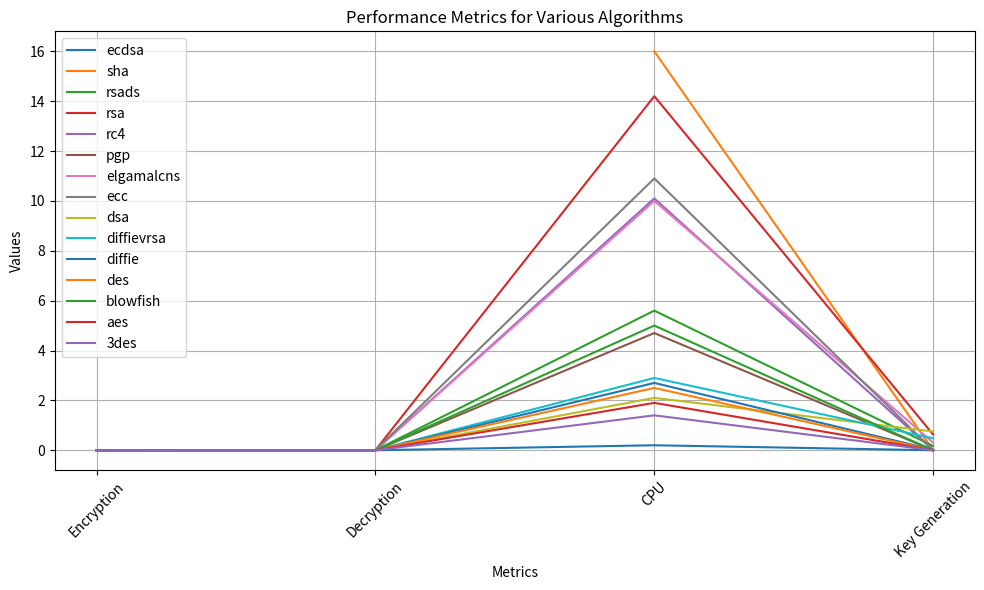

The script that saved this image:
import matplotlib.pyplot as plt

# Data
algorithms = ['ecdsa', 'sha', 'rsads', 'rsa', 'rc4', 'pgp', 'elgamalcns', 'ecc', 'dsa', 'diffievrsa', 'diffie', 'des', 'blowfish', 'aes', '3des']
encryption_times = [0.0, 0.0, 0.0040051937103271484, 0.0019762516021728516, 0.0, 0.0009999275207519531, 0.0009105205535888672, 0.008513927459716797, 0.0, 0.0009992122650146484, 0.0, 1.0008811950683595e-06, 0.0, 4.001855850219727e-06, 3.08990478515625e-06]
decryption_times = [0.0, None, 0.0, 0.002998828887939453, 0.0, 0.0010006427764892578, 0.0009996891021728516, 0.008514642715454102, 0.0, 0.0036051273345947266, 0.0, 9.61780548095703e-07, 3.009319305419922e-06, 2.0008087158203124e-06, 9.121894836425781e-07]
cpu_usage = [0.2, 16.0, 5.6, 14.2, 10.1, 4.7, 10.0, 10.9, 2.1, 2.9, 2.7, 2.5, 5.0, 1.9, 1.4]
key_generation_time = [0.0, 0.0, 0.172, 0.631, 0.0, 0.0, 0.305, 0.00499, 0.753, 0.479, 0.021, 0.0, 0.0, 0.0, 0.0]

# Plotting
plt.figure(figsize=(10, 6))

# Plotting each metric for each algorithm
for algo, enc, dec, cpu, key in zip(algorithms, encryption_times, decryption_times, cpu_usage, key_generation_time):
    plt.plot(['Encryption', 'Decryption', 'CPU', 'Key Generation'], [enc, dec, cpu, key], label=algo)

# Adding labels and title
plt.xlabel('Metrics')
plt.ylabel('Values')
plt.title('Performance Metrics for Various Algorithms')
plt.xticks(rotation=45)
plt.legend()
plt.grid(True)
plt.tight_layout()
plt.show()
